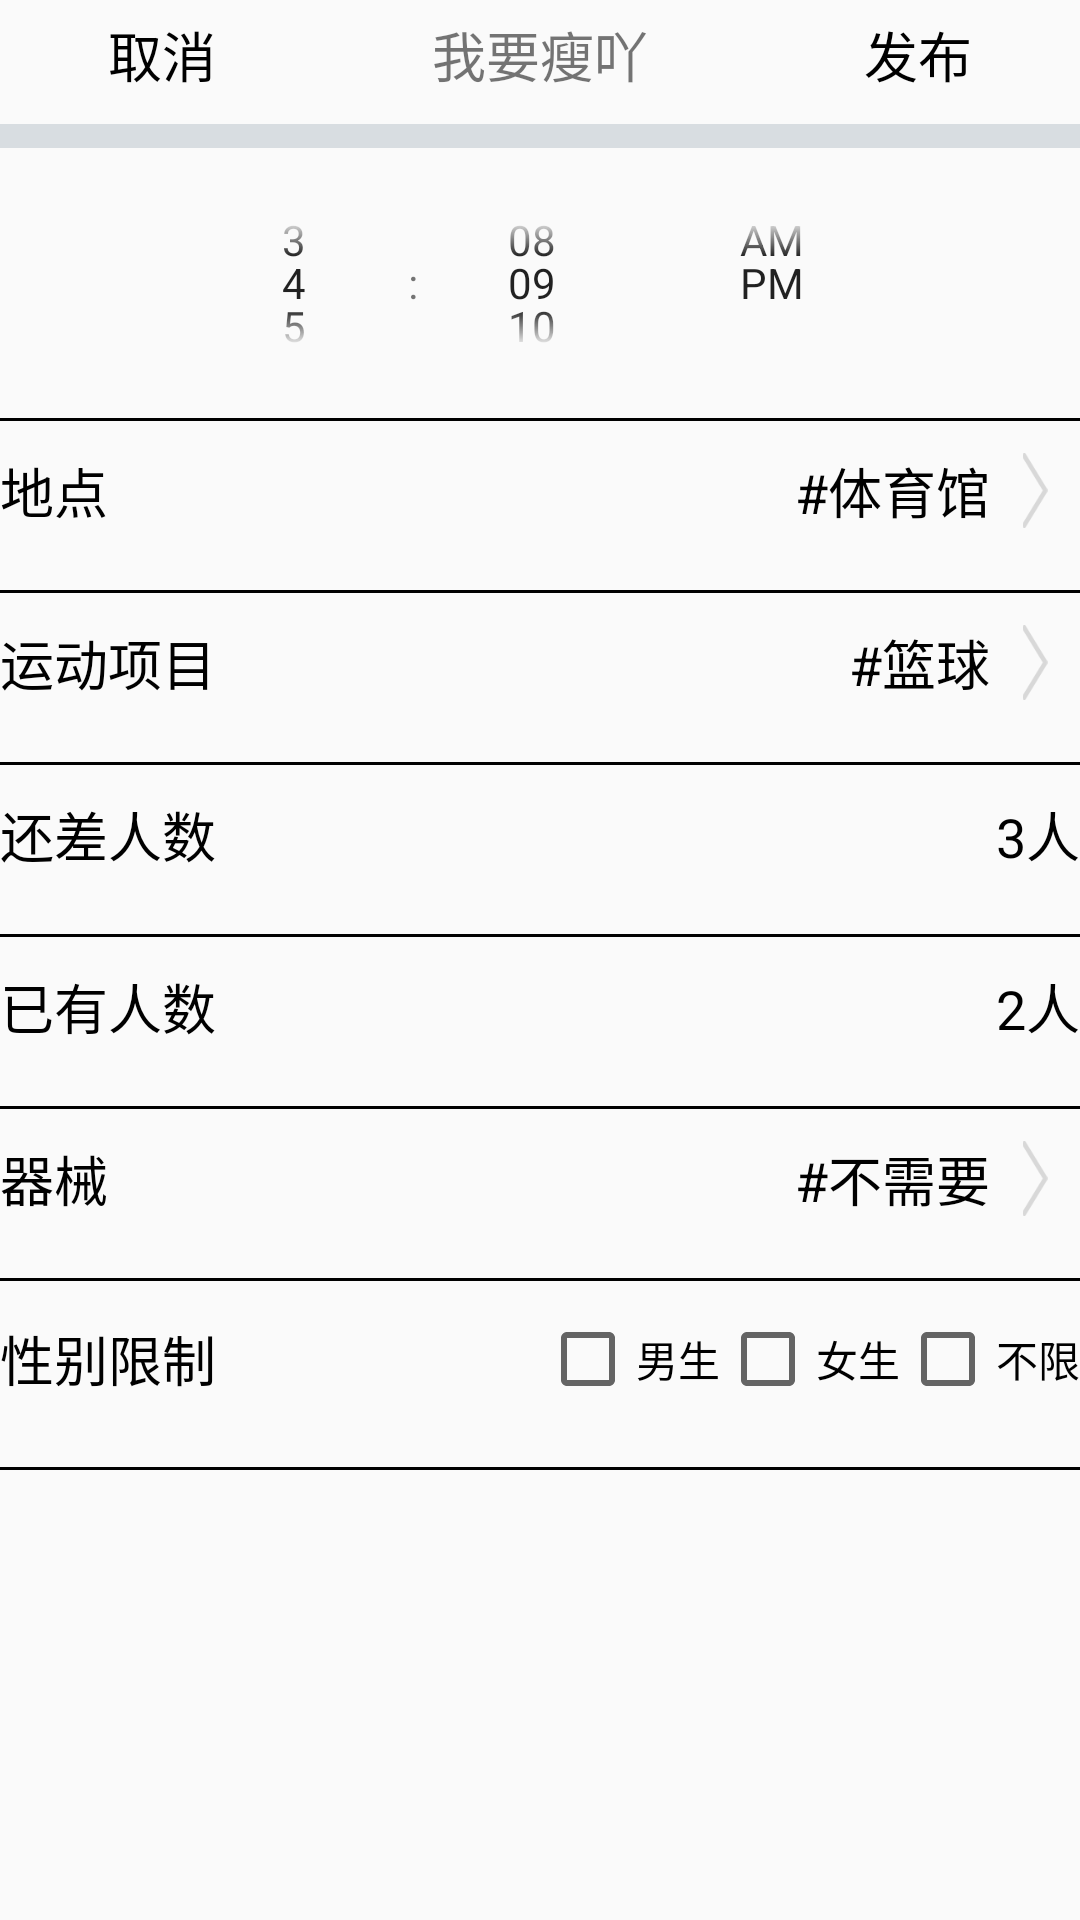

This screen was rendered from an Android layout file. Write that file and the resources it references.
<!-- AndroidManifest.xml: application theme AppTheme -->
<!-- res/layout/fragment_sports_young_play_issue.xml -->
<?xml version="1.0" encoding="utf-8"?>
<LinearLayout xmlns:android="http://schemas.android.com/apk/res/android"
    android:layout_width="match_parent"
    android:layout_height="match_parent"
    android:layout_marginLeft="5dp"
    android:layout_marginRight="5dp"
    android:orientation="vertical">
    <LinearLayout
        android:layout_width="match_parent"
        android:layout_height="wrap_content"
        android:layout_marginTop="5dp"
        android:orientation="horizontal">

        <TextView
            android:id="@+id/textView"
            android:layout_width="wrap_content"
            android:layout_height="wrap_content"
            android:layout_weight="1"
            android:text="取消"
            android:textAlignment="center"
            android:textColor="#000000"
            android:textSize="18dp" />

        <TextView
            android:layout_width="wrap_content"
            android:layout_height="wrap_content"
            android:layout_weight="1"
            android:text="我要瘦吖"
            android:textAlignment="center"
            android:textSize="18dp" />

        <TextView
            android:layout_width="wrap_content"
            android:layout_height="wrap_content"
            android:layout_weight="1"
            android:text="发布"
            android:textAlignment="center"
            android:textColor="#000000"
            android:textSize="18dp" />
    </LinearLayout>

    <View
        android:layout_width="match_parent"
        android:layout_height="8dp"
        android:layout_marginTop="10dp"
        android:background="#D8DDE1"></View>

    <LinearLayout
        android:layout_width="match_parent"
        android:layout_height="wrap_content"
        android:orientation="vertical">

        <LinearLayout
            android:layout_width="match_parent"
            android:layout_height="80dp"
            android:paddingLeft="50dp"
            android:paddingRight="50dp">

            <TimePicker
                android:id="@+id/time_picker"
                android:layout_width="wrap_content"
                android:layout_height="wrap_content"
                android:layout_gravity="center"
                android:layout_marginTop="5dip"
                android:timePickerMode="spinner"></TimePicker>

        </LinearLayout>

        <View
            android:layout_width="match_parent"
            android:layout_height="1dp"
            android:layout_marginTop="10dp"
            android:background="#000000"></View>
        
        <LinearLayout
            android:layout_width="match_parent"
            android:layout_height="wrap_content"
            android:layout_marginBottom="10dp"
            android:layout_marginTop="10dp"
            android:orientation="horizontal">

            <TextView
                android:layout_width="wrap_content"
                android:layout_height="wrap_content"
                android:layout_alignParentLeft="true"
                android:layout_gravity="center"
                android:layout_weight="1"
                android:text="地点"
                android:textColor="#000000"
                android:textSize="18dp" />

            <LinearLayout
                android:layout_width="wrap_content"
                android:layout_height="wrap_content">

                <TextView
                    android:layout_width="wrap_content"
                    android:layout_height="wrap_content"
                    android:layout_gravity="center"
                    android:text="#体育馆"
                    android:textColor="#000000"
                    android:textSize="18dp" />

                <ImageView
                    android:layout_width="30dp"
                    android:layout_height="25dp"
                    android:layout_gravity="center"
                    android:src="@mipmap/look_partner_more_right" />
            </LinearLayout>
        </LinearLayout>

        <View
            android:layout_width="match_parent"
            android:layout_height="1dp"
            android:layout_marginTop="10dp"
            android:background="#000000"></View>

        <LinearLayout
            android:layout_width="match_parent"
            android:layout_height="wrap_content"
            android:layout_marginBottom="10dp"
            android:layout_marginTop="10dp"
            android:orientation="horizontal">

            <TextView
                android:layout_width="wrap_content"
                android:layout_height="wrap_content"
                android:layout_alignParentLeft="true"
                android:layout_gravity="center"
                android:layout_weight="1"
                android:text="运动项目"
                android:textColor="#000000"
                android:textSize="18dp" />

            <LinearLayout
                android:layout_width="wrap_content"
                android:layout_height="wrap_content">

                <TextView
                    android:layout_width="wrap_content"
                    android:layout_height="wrap_content"
                    android:layout_gravity="center"
                    android:text="#篮球"
                    android:textColor="#000000"
                    android:textSize="18dp" />

                <ImageView
                    android:layout_width="30dp"
                    android:layout_height="25dp"
                    android:layout_gravity="center"
                    android:src="@mipmap/look_partner_more_right" />
            </LinearLayout>
        </LinearLayout>

        <View
            android:layout_width="match_parent"
            android:layout_height="1dp"
            android:layout_marginTop="10dp"
            android:background="#000000"></View>

        <LinearLayout
            android:layout_width="match_parent"
            android:layout_height="wrap_content"
            android:layout_marginBottom="10dp"
            android:layout_marginTop="10dp"
            android:orientation="horizontal">

            <TextView
                android:layout_width="wrap_content"
                android:layout_height="wrap_content"
                android:layout_alignParentLeft="true"
                android:layout_gravity="center"
                android:layout_weight="1"
                android:text="还差人数"
                android:textColor="#000000"
                android:textSize="18dp" />

            <LinearLayout
                android:layout_width="wrap_content"
                android:layout_height="wrap_content">

                <TextView
                    android:layout_width="wrap_content"
                    android:layout_height="wrap_content"
                    android:layout_gravity="center"
                    android:text="3人"
                    android:textColor="#000000"
                    android:textSize="18dp" />
            </LinearLayout>
        </LinearLayout>

        <View
            android:layout_width="match_parent"
            android:layout_height="1dp"
            android:layout_marginTop="10dp"
            android:background="#000000"></View>

        <LinearLayout
            android:layout_width="match_parent"
            android:layout_height="wrap_content"
            android:layout_marginBottom="10dp"
            android:layout_marginTop="10dp"
            android:orientation="horizontal">

            <TextView
                android:layout_width="wrap_content"
                android:layout_height="wrap_content"
                android:layout_alignParentLeft="true"
                android:layout_gravity="center"
                android:layout_weight="1"
                android:text="已有人数"
                android:textColor="#000000"
                android:textSize="18dp" />

            <LinearLayout
                android:layout_width="wrap_content"
                android:layout_height="wrap_content">

                <TextView
                    android:layout_width="wrap_content"
                    android:layout_height="wrap_content"
                    android:layout_gravity="center"
                    android:text="2人"
                    android:textColor="#000000"
                    android:textSize="18dp" />
            </LinearLayout>
        </LinearLayout>

        <View
            android:layout_width="match_parent"
            android:layout_height="1dp"
            android:layout_marginTop="10dp"
            android:background="#000000"></View>

        <LinearLayout
            android:layout_width="match_parent"
            android:layout_height="wrap_content"
            android:layout_marginBottom="10dp"
            android:layout_marginTop="10dp"
            android:orientation="horizontal">

            <TextView
                android:layout_width="wrap_content"
                android:layout_height="wrap_content"
                android:layout_alignParentLeft="true"
                android:layout_gravity="center"
                android:layout_weight="1"
                android:text="器械"
                android:textColor="#000000"
                android:textSize="18dp" />

            <LinearLayout
                android:layout_width="wrap_content"
                android:layout_height="wrap_content">

                <TextView
                    android:layout_width="wrap_content"
                    android:layout_height="wrap_content"
                    android:layout_gravity="center"
                    android:text="#不需要"
                    android:textColor="#000000"
                    android:textSize="18dp" />

                <ImageView
                    android:layout_width="30dp"
                    android:layout_height="25dp"
                    android:layout_gravity="center"
                    android:src="@mipmap/look_partner_more_right" />
            </LinearLayout>
        </LinearLayout>

        <View
            android:layout_width="match_parent"
            android:layout_height="1dp"
            android:layout_marginTop="10dp"
            android:background="#000000"></View>

        <LinearLayout
            android:layout_width="match_parent"
            android:layout_height="wrap_content"
            android:layout_marginBottom="10dp"
            android:layout_marginTop="10dp"
            android:orientation="horizontal">

            <TextView
                android:layout_width="wrap_content"
                android:layout_height="wrap_content"
                android:layout_alignParentLeft="true"
                android:layout_gravity="center"
                android:layout_weight="1"
                android:text="性别限制"
                android:textColor="#000000"
                android:textSize="18dp" />

            <LinearLayout
                android:layout_width="wrap_content"
                android:layout_height="wrap_content">

                <CheckBox
                    android:id="@+id/onlyMan"
                    android:layout_width="wrap_content"
                    android:layout_height="wrap_content"
                    android:text="男生" />

                <CheckBox
                    android:id="@+id/onlyWoman"
                    android:layout_width="wrap_content"
                    android:layout_height="wrap_content"
                    android:text="女生" />

                <CheckBox
                    android:id="@+id/allPerson"
                    android:layout_width="wrap_content"
                    android:layout_height="wrap_content"
                    android:text="不限" />
            </LinearLayout>
        </LinearLayout>

        <View
            android:layout_width="match_parent"
            android:layout_height="1dp"
            android:layout_marginTop="10dp"
            android:background="#000000"></View>
    </LinearLayout>
</LinearLayout>
<!-- resources referenced by this layout -->
<resources>
  <!-- mipmap look_partner_more_right: png bitmap (mipmap-hdpi, 1919 bytes) -->
  <style name="AppTheme" parent="Theme.AppCompat.Light.NoActionBar">
          
        
          <item name="colorPrimary">@color/colorAccent</item>
          <item name="colorPrimaryDark">@color/colorAccent</item>
          <item name="colorAccent">@color/colorAccent</item>
      </style>
  <color name="colorAccent">#006030</color>
</resources>
